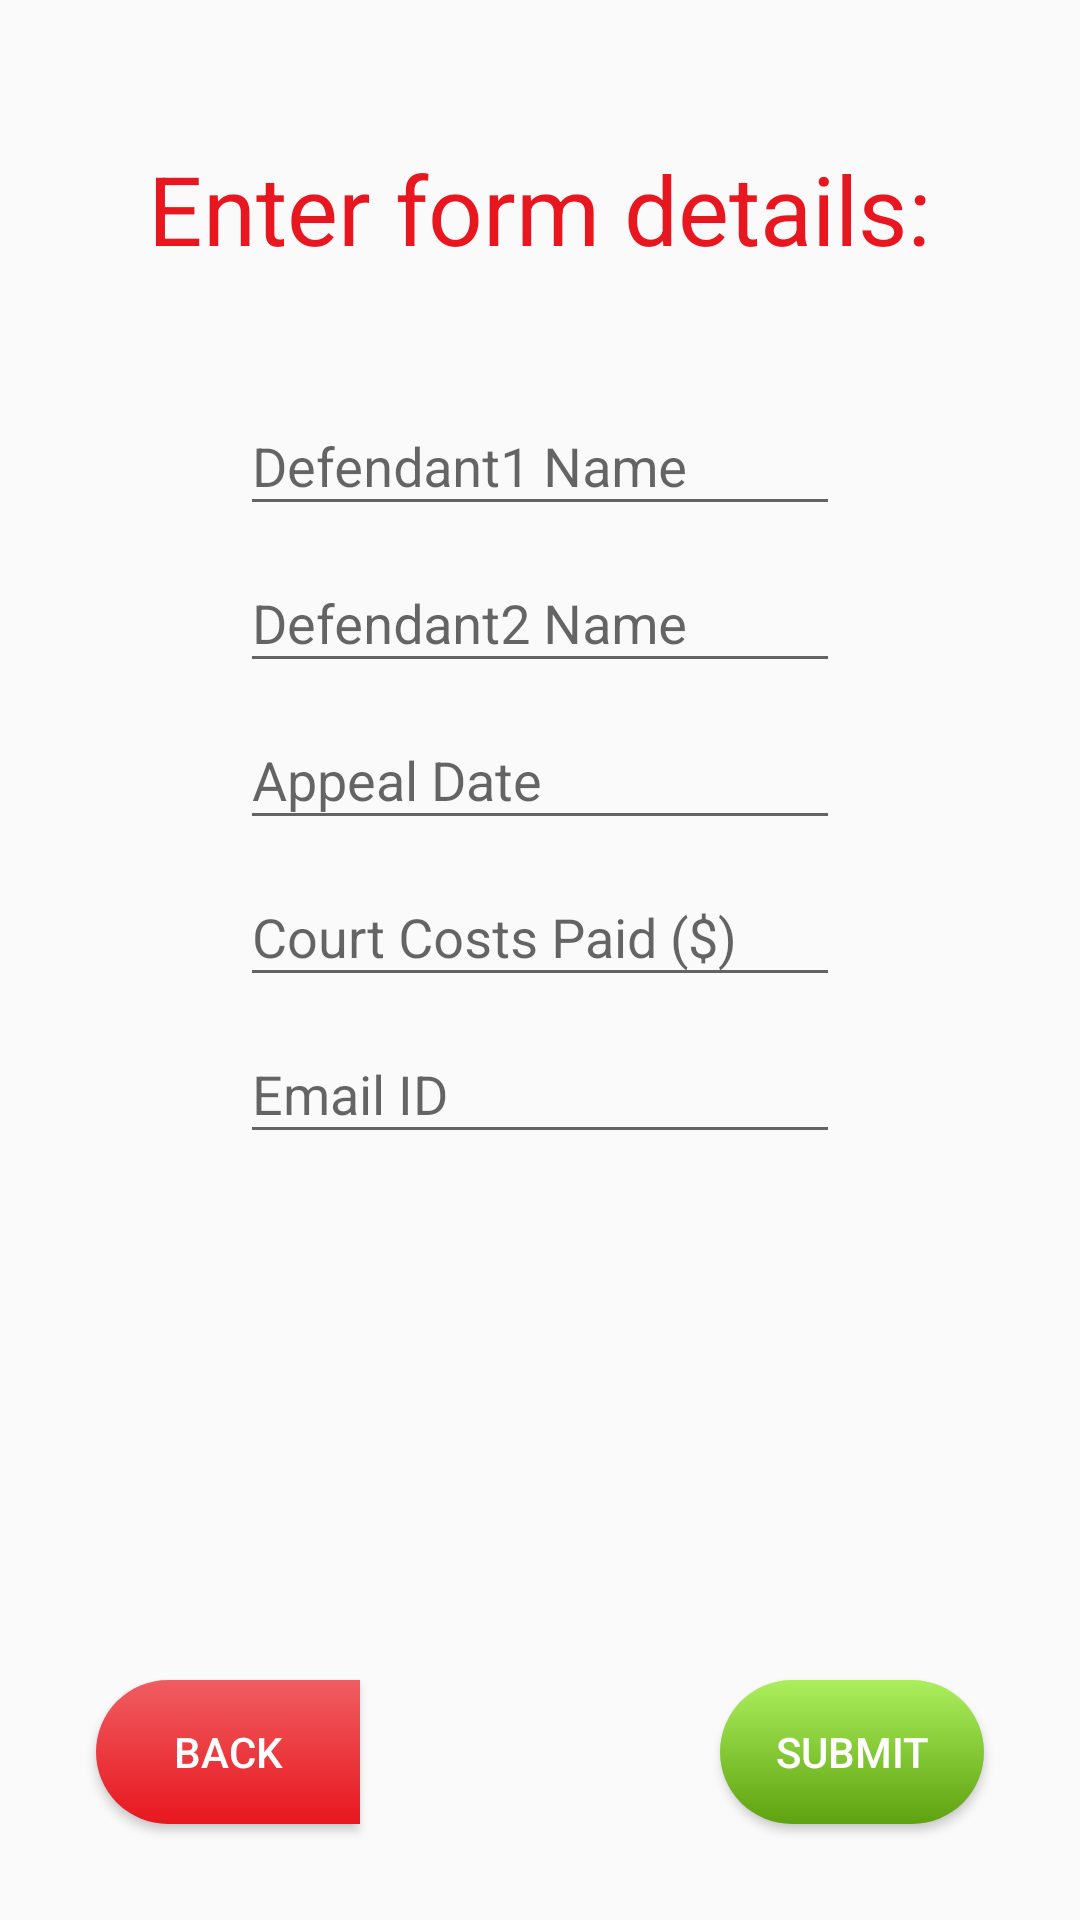

Reconstruct the res/layout file that produces this screen, plus the resources it refers to.
<!-- AndroidManifest.xml: application theme AppTheme -->
<!-- res/layout/activity_guide_node3a.xml -->
<?xml version="1.0" encoding="utf-8"?>
<android.support.constraint.ConstraintLayout xmlns:android="http://schemas.android.com/apk/res/android"
    xmlns:app="http://schemas.android.com/apk/res-auto"
    xmlns:tools="http://schemas.android.com/tools"
    android:layout_width="match_parent"
    android:layout_height="match_parent"
    tools:context=".GuideNode3a">

    <RelativeLayout
        android:id="@+id/guide_node_3a_relative_layout"
        android:padding="@dimen/activity_vertical_margin"
        android:layout_width="match_parent"

        android:layout_height="match_parent">
        <FrameLayout
            android:id="@+id/touchInterceptor"
            android:layout_width="match_parent"
            android:layout_height="match_parent"/>
        <TextView
            android:id="@+id/guide_node_3a_tv"
            style="@style/GuideNodeTitleStyle"
            android:textColor="@color/colorPrimary"
            android:text="@string/enter_form_details"
            android:layout_width="wrap_content"
            android:layout_height="wrap_content" />


        <android.support.design.widget.TextInputLayout
            android:id="@+id/dfName1_til_gn3a"
            android:layout_width="@dimen/edit_text_width"
            android:layout_centerHorizontal="true"
            android:layout_below="@id/guide_node_3a_tv"
            android:layout_height="wrap_content">
            <EditText
                android:id="@+id/dfName1_et_gn3a"
                android:layout_width="wrap_content"
                android:layout_height="wrap_content"
                android:layout_centerHorizontal="true"
                android:autofillHints="@string/Defendant1Name"
                android:inputType="textCapWords"
                android:ems="10"
                android:hint="@string/Defendant1Name" />

        </android.support.design.widget.TextInputLayout>

        <android.support.design.widget.TextInputLayout
            android:id="@+id/dfName2_til_gn3a"
            android:layout_width="@dimen/edit_text_width"
            android:layout_centerHorizontal="true"
            android:layout_below="@id/dfName1_til_gn3a"
            android:layout_height="wrap_content">
            <EditText
                android:id="@+id/dfName2_et_gn3a"
                android:layout_width="wrap_content"
                android:layout_height="wrap_content"
                android:layout_centerHorizontal="true"
                android:inputType="textCapWords"
                android:autofillHints="@string/Defendant2Name"
                android:ems="10"
                android:hint="@string/Defendant2Name" />

        </android.support.design.widget.TextInputLayout>


        <android.support.design.widget.TextInputLayout
            android:id="@+id/appealDate_til_gn3a"
            android:layout_width="@dimen/edit_text_width"
            android:layout_centerHorizontal="true"
            android:layout_below="@id/dfName2_til_gn3a"
            android:layout_height="wrap_content">
            <EditText
                android:id="@+id/appealDate_et_gn3a"
                android:layout_width="wrap_content"
                android:layout_height="wrap_content"
                android:layout_centerHorizontal="true"
                android:inputType="date"
                android:autofillHints="@string/AppealDate"
                android:ems="10"
                android:hint="@string/AppealDate" />

        </android.support.design.widget.TextInputLayout>

        <android.support.design.widget.TextInputLayout
            android:id="@+id/courtCost_til_gn3a"
            android:layout_width="@dimen/edit_text_width"
            android:layout_centerHorizontal="true"
            android:layout_below="@id/appealDate_til_gn3a"
            android:layout_height="wrap_content">
            <EditText
                android:id="@+id/courtCost_et_gn3a"
                android:inputType="numberDecimal"
                android:autofillHints="@string/CourtCostsPaid"
                android:layout_width="wrap_content"
                android:layout_height="wrap_content"
                android:layout_centerHorizontal="true"
                android:ems="10"
                android:hint="@string/CourtCostsPaid" />

        </android.support.design.widget.TextInputLayout>


        <android.support.design.widget.TextInputLayout
            android:id="@+id/emailTo_til_gn3a"
            android:layout_width="@dimen/edit_text_width"
            android:layout_centerHorizontal="true"
            android:layout_below="@id/courtCost_til_gn3a"
            android:layout_height="wrap_content">
            <EditText
                android:id="@+id/emailTo_et_gn3a"
                android:inputType="textEmailAddress"
                android:autofillHints="@string/emailAddress"
                android:layout_width="wrap_content"
                android:layout_height="wrap_content"
                android:layout_centerHorizontal="true"
                android:ems="10"
                android:hint="@string/emailAddress" />

        </android.support.design.widget.TextInputLayout>

        <Button
            android:id="@+id/prev_button_gn3a"
            style="@style/PrevButtonStyle"
            android:onClick="pressBackButton"
            android:text="@string/back_button"
            android:layout_width="wrap_content"
            android:layout_height="wrap_content" />

        <Button
            android:id="@+id/next_button_gn3a"
            style="@style/NextButtonStyle"
            android:background="@drawable/submit_button_background"
            android:onClick="pressSubmit"
            android:text="@string/submit"
            android:layout_width="wrap_content"
            android:layout_height="wrap_content" />
    </RelativeLayout>

</android.support.constraint.ConstraintLayout>
<!-- resources referenced by this layout -->
<resources>
  <color name="colorPrimary">#e8171f </color>
  <dimen name="activity_vertical_margin">16dp</dimen>
  <dimen name="edit_text_width">200dp</dimen>
  <!-- drawable submit_button_background (drawable) -->
  <?xml version="1.0" encoding="utf-8"?>
  <ripple xmlns:android="http://schemas.android.com/apk/res/android"
      android:color="@color/submitButtonColorDark">
      <item android:id="@android:id/mask">
          <shape android:shape="rectangle">
              <solid android:color="@color/submitButtonColorDark" />
              <corners android:radius="@dimen/button_radius_large" />
          </shape>
      </item>
  
      <item android:id="@android:id/background">
          <shape android:shape="rectangle">
              <gradient
                  android:angle="90"
                  android:endColor="@color/submitButtonColorLight"
                  android:startColor="@color/submitButtonColor"
                  android:type="linear" />
              <corners android:radius="@dimen/button_radius_large" />
          </shape>
      </item>
  </ripple>
  <string name="AppealDate">Appeal Date</string>
  <string name="CourtCostsPaid">Court Costs Paid ($)</string>
  <string name="Defendant1Name">Defendant1 Name</string>
  <string name="Defendant2Name">Defendant2 Name</string>
  <string name="back_button">Back</string>
  <string name="emailAddress">Email ID</string>
  <string name="enter_form_details">Enter form details:</string>
  <string name="submit">Submit</string>
  <style name="GuideNodeTitleStyle" parent="TitleTextViewStyle">
          <item name="android:textSize">@dimen/title_guide_node_font</item>
      </style>
  <style name="NextButtonStyle" parent="BaseButtonStyle">
          <item name="android:background">@drawable/button_next_background</item>
          <item name="android:layout_alignParentBottom">true</item>
          <item name="android:layout_alignParentEnd">true</item>
      </style>
  <style name="PrevButtonStyle" parent="BaseButtonStyle">
          <item name="android:background">@drawable/button_prev_background</item>
          <item name="android:layout_alignParentBottom">true</item>
          <item name="android:layout_alignParentStart">true</item>
      </style>
  <style name="AppTheme" parent="Theme.AppCompat.Light.DarkActionBar">
          
          <item name="colorPrimary">@color/colorPrimary</item>
          <item name="colorPrimaryDark">@color/colorPrimaryDark</item>
          <item name="colorAccent">@color/colorAccent</item>
      </style>
  <color name="submitButtonColorDark">#365d09</color>
  <dimen name="button_radius_large">25dp</dimen>
  <color name="submitButtonColorLight">#abef5d</color>
  <color name="submitButtonColor">#5ea210</color>
  <style name="TitleTextViewStyle" parent="TextAppearance.AppCompat">
          <item name="android:textSize">@dimen/title_font</item>
          <item name="android:layout_centerHorizontal">true</item>
          <item name="android:layout_margin">@dimen/activity_vertical_margin_2x</item>
      </style>
  <dimen name="title_guide_node_font">32sp</dimen>
  <style name="BaseButtonStyle" parent="TextAppearance.AppCompat.Button">
          <item name="android:layout_centerVertical">true</item>
          <item name="android:layout_centerHorizontal">true</item>
          <item name="android:background">@drawable/button_background</item>
          <item name="android:textColor">@color/buttonTextColor</item>
          <item name="android:padding">@dimen/edit_text_internal_padding</item>
          <item name="android:layout_margin">@dimen/activity_vertical_margin</item>
      </style>
  <color name="colorPrimaryDark">#a21015</color>
  <color name="colorAccent">#D81B60</color>
  <dimen name="title_font">48sp</dimen>
  <dimen name="activity_vertical_margin_2x">32dp</dimen>
  <color name="buttonTextColor">#FDFDFD</color>
  <dimen name="edit_text_internal_padding">10dp</dimen>
  <color name="colorPrimaryLight">#ef5d61</color>
</resources>
